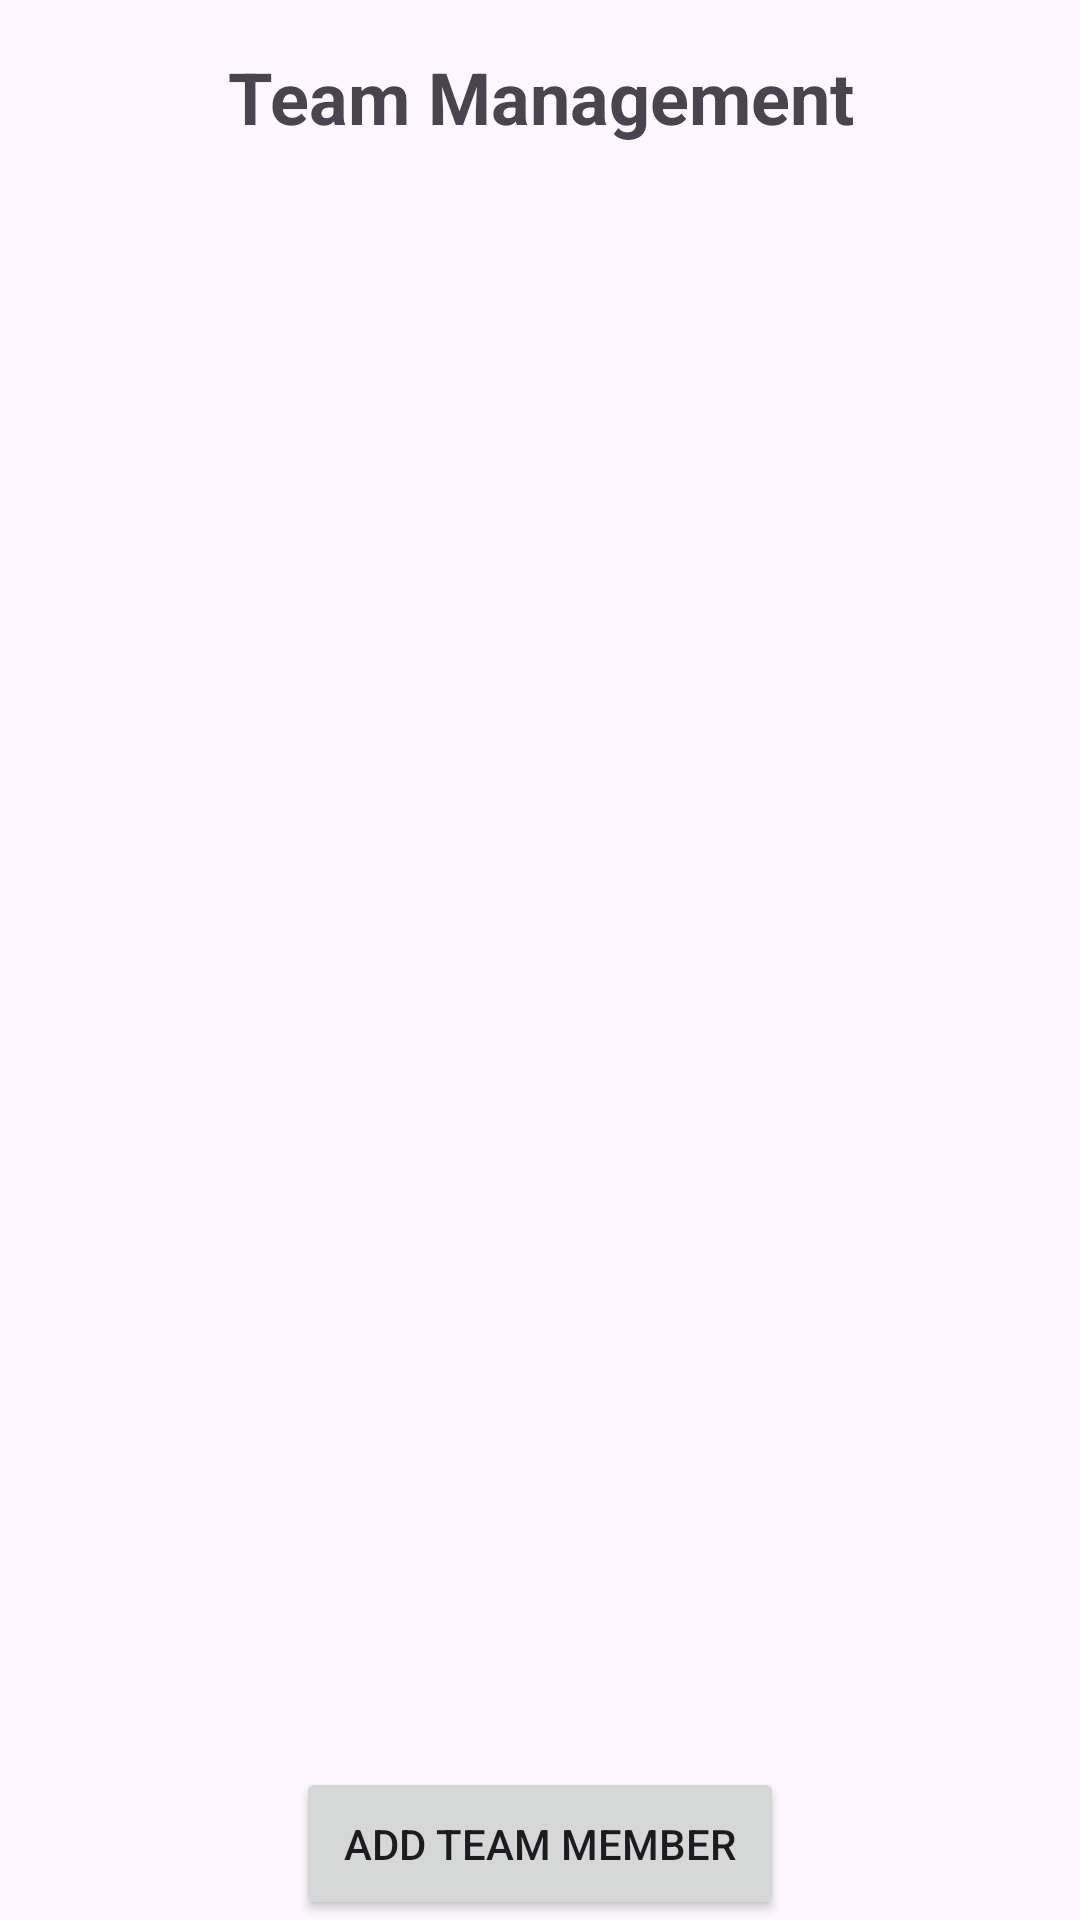

Layout XML and referenced resources for this Android screen:
<!-- AndroidManifest.xml: application theme Theme.TeamProjectManagement -->
<!-- res/layout/activity_team.xml -->
<LinearLayout xmlns:android="http://schemas.android.com/apk/res/android"
    android:layout_width="match_parent"
    android:layout_height="match_parent"
    android:orientation="vertical">

    <TextView
        android:id="@+id/teamTitle"
        android:layout_width="match_parent"
        android:layout_height="wrap_content"
        android:text="Team Management"
        android:textSize="24sp"
        android:gravity="center"
        android:padding="16dp"
        android:textStyle="bold"/>

    <androidx.recyclerview.widget.RecyclerView
        android:id="@+id/teamRecyclerView"
        android:layout_width="match_parent"
        android:layout_height="0dp"
        android:layout_weight="1" />

    <Button
        android:id="@+id/addTeamMemberButton"
        android:layout_width="wrap_content"
        android:layout_height="wrap_content"
        android:text="Add Team Member"
        android:layout_gravity="center"
        android:padding="16dp" />
</LinearLayout>
<!-- resources referenced by this layout -->
<resources>
  <style name="Theme.TeamProjectManagement" parent="Base.Theme.TeamProjectManagement" />
  <style name="Base.Theme.TeamProjectManagement" parent="Theme.Material3.DayNight.NoActionBar">
          
          
      </style>
</resources>
